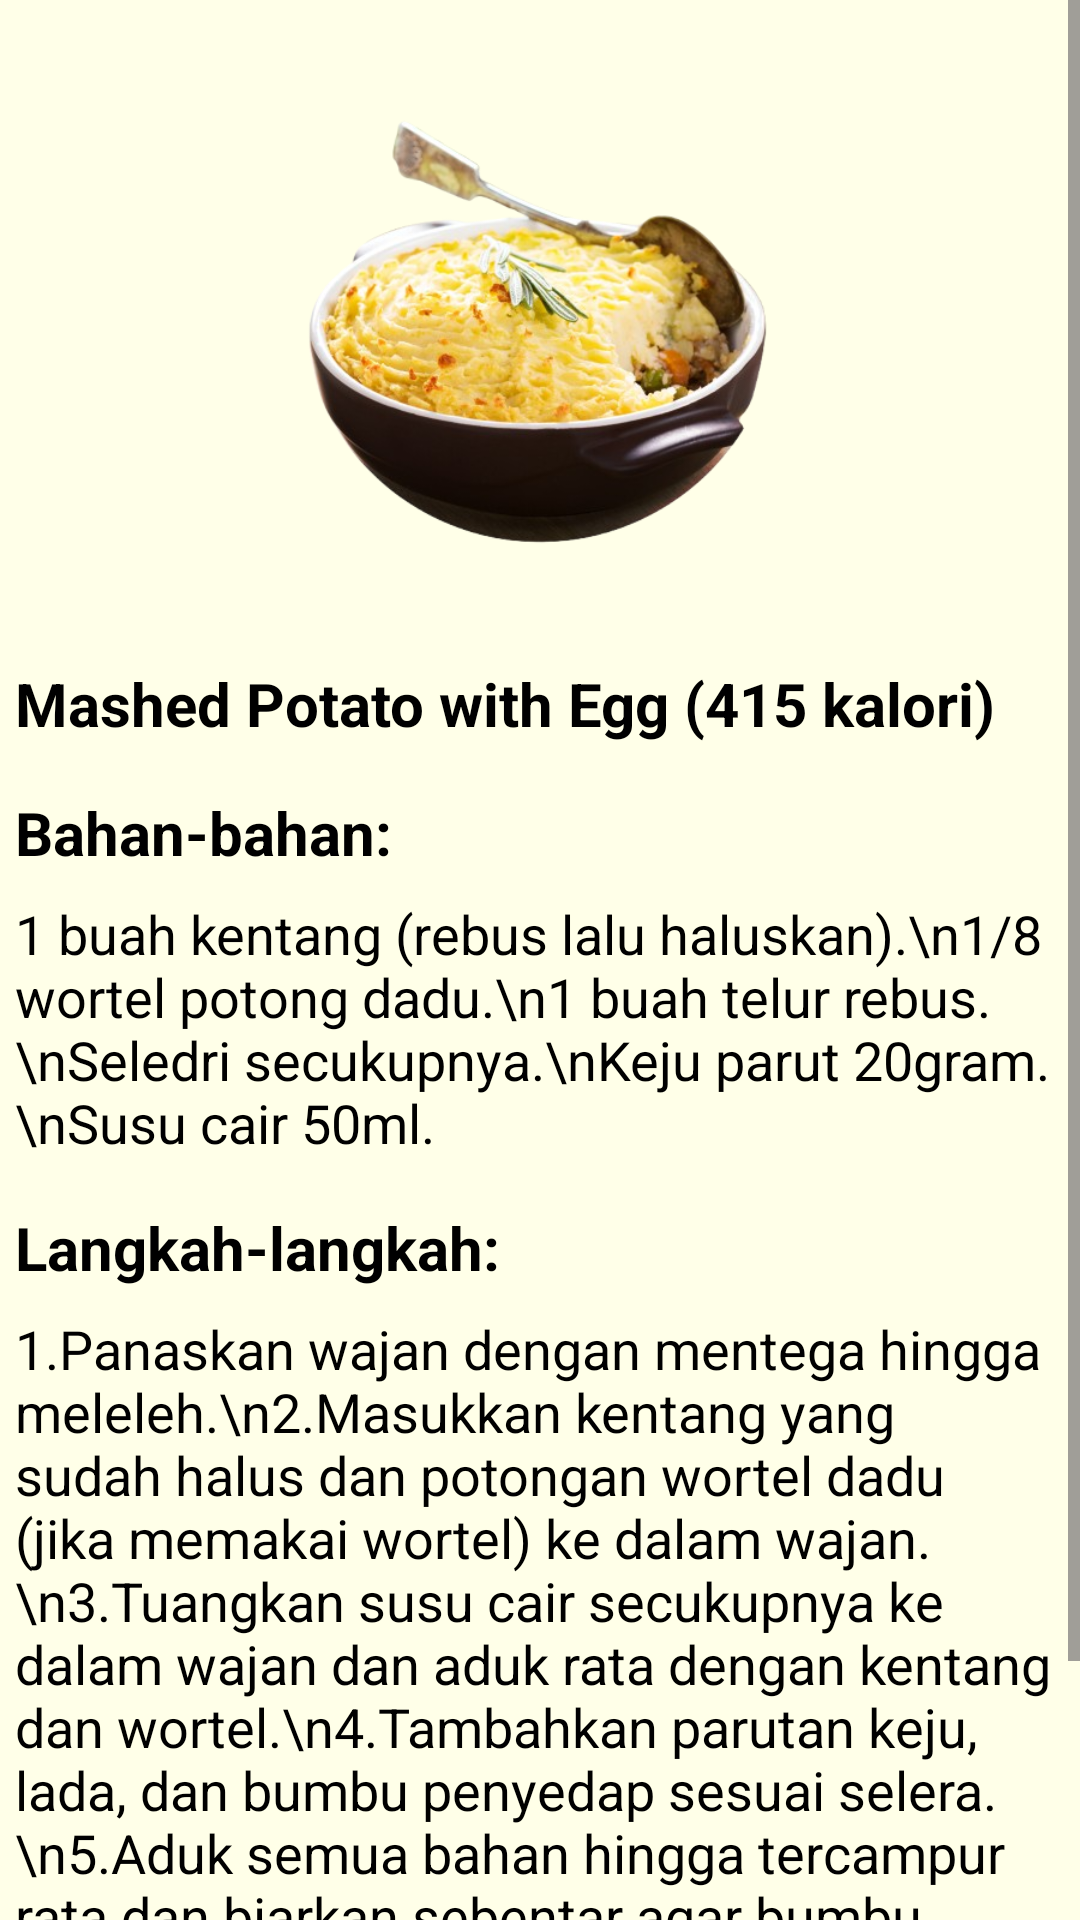

Layout XML and referenced resources for this Android screen:
<!-- AndroidManifest.xml: application theme Theme.UPIK -->
<!-- res/layout/activity_resep_roti_gandum.xml -->
<?xml version="1.0" encoding="utf-8"?>
<androidx.constraintlayout.widget.ConstraintLayout xmlns:android="http://schemas.android.com/apk/res/android"
    xmlns:app="http://schemas.android.com/apk/res-auto"
    xmlns:tools="http://schemas.android.com/tools"
    android:layout_width="match_parent"
    android:layout_height="match_parent"
    android:background="#FFFFE8"
    tools:context=".ResepRotiGandum">

    <ScrollView
        android:layout_width="match_parent"
        android:layout_height="match_parent"
        app:layout_constraintBottom_toBottomOf="parent"
        app:layout_constraintEnd_toEndOf="parent"
        app:layout_constraintHorizontal_bias="1.0"
        app:layout_constraintStart_toStartOf="parent"
        app:layout_constraintTop_toTopOf="parent"
        app:layout_constraintVertical_bias="0.0">

        <LinearLayout
            android:layout_width="match_parent"
            android:layout_height="wrap_content"
            android:orientation="vertical"
            android:padding="5dp">

            <ImageView
                android:id="@+id/backSandwichGandum"
                android:layout_width="wrap_content"
                android:layout_height="wrap_content"
                app:srcCompat="@drawable/backimage" />

            <LinearLayout
                android:layout_width="match_parent"
                android:layout_height="match_parent"
                android:orientation="horizontal">

                <View
                    android:id="@+id/view"
                    android:layout_width="wrap_content"
                    android:layout_height="wrap_content"
                    android:layout_weight="1" />

                <ImageView
                    android:id="@+id/bad"
                    android:layout_width="200dp"
                    android:layout_height="200dp"
                    android:scaleType="centerCrop"
                    app:srcCompat="@drawable/mashpotatobg" />

                <View
                    android:id="@+id/view2"
                    android:layout_width="wrap_content"
                    android:layout_height="wrap_content"
                    android:layout_weight="1" />
            </LinearLayout>

            <TextView
                android:id="@+id/kaloriTitle"
                android:layout_width="wrap_content"
                android:layout_height="wrap_content"
                android:layout_marginTop="16dp"
                android:text="Mashed Potato with Egg (415 kalori)"
                android:textColor="@color/black"
                android:textSize="20sp"
                android:textStyle="bold" />

            <TextView
                android:id="@+id/ingredientsTitle"
                android:layout_width="wrap_content"
                android:layout_height="wrap_content"
                android:layout_marginTop="16dp"
                android:text="Bahan-bahan:"
                android:textColor="@color/black"
                android:textSize="20sp"
                android:textStyle="bold" />

            

            
            <TextView
                android:id="@+id/ingredientsList"
                android:layout_width="wrap_content"
                android:layout_height="wrap_content"
                android:layout_marginTop="8dp"
                android:text="1 buah kentang (rebus lalu haluskan).\n1/8 wortel potong dadu.\n1 buah telur rebus.\nSeledri secukupnya.\nKeju parut 20gram.\nSusu cair 50ml."
                android:textColor="@color/black"
                android:textSize="18sp" />

            <TextView
                android:id="@+id/stepsTitle"
                android:layout_width="wrap_content"
                android:layout_height="wrap_content"
                android:layout_marginTop="16dp"
                android:text="Langkah-langkah:"
                android:textColor="@color/black"
                android:textSize="20sp"
                android:textStyle="bold" />

            
            <TextView
                android:id="@+id/stepsList"
                android:layout_width="wrap_content"
                android:layout_height="wrap_content"
                android:layout_marginTop="8dp"
                android:text="1.Panaskan wajan dengan mentega hingga meleleh.\n2.Masukkan kentang yang sudah halus dan potongan wortel dadu (jika memakai wortel) ke dalam wajan.\n3.Tuangkan susu cair secukupnya ke dalam wajan dan aduk rata dengan kentang dan wortel.\n4.Tambahkan parutan keju, lada, dan bumbu penyedap sesuai selera.\n5.Aduk semua bahan hingga tercampur rata dan biarkan sebentar agar bumbu meresap (pastikan untuk terus mengaduk agar tidak gosong).\n6.Setelah bumbu meresap, sajikan kentang wortel panggang dengan keju bersama dengan telur.\n\n"
                android:textColor="@color/black"
                android:textSize="18sp" />
        </LinearLayout>
    </ScrollView>

</androidx.constraintlayout.widget.ConstraintLayout>
<!-- resources referenced by this layout -->
<resources>
  <color name="black">#FF000000</color>
  <!-- drawable mashpotatobg: png bitmap (drawable, 190135 bytes) -->
  <style name="Theme.UPIK" parent="Base.Theme.UPIK" />
  <style name="Base.Theme.UPIK" parent="Theme.Material3.DayNight.NoActionBar">
          
          
      </style>
</resources>
